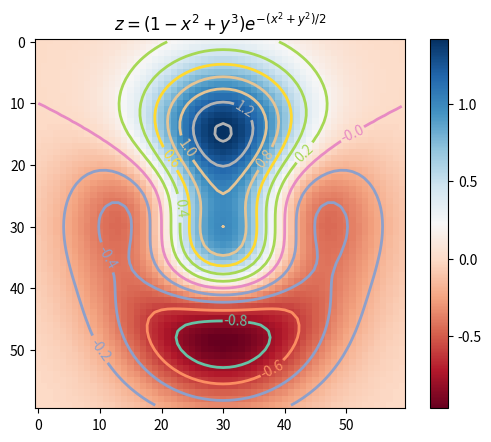
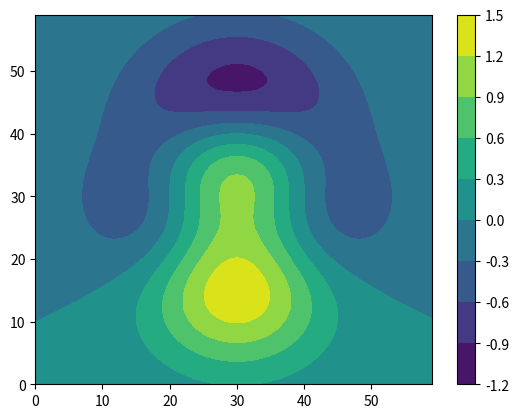

These figures' Python source, in order:
from numpy import exp,arange
from pylab import meshgrid,cm,imshow,contour,clabel,colorbar,axis,title,show

# the function that I'm going to plot
def z_func(x,y):
 return (1-(x**2+y**3))*exp(-(x**2+y**2)/2)
 
x = arange(-3.0,3.0,0.1)
y = arange(-3.0,3.0,0.1)
X,Y = meshgrid(x, y) # grid of point
Z = z_func(X, Y) # evaluation of the function on the grid

im = imshow(Z,cmap=cm.RdBu) # drawing the function
# adding the Contour lines with labels
cset = contour(Z,arange(-1,1.5,0.2),linewidths=2,cmap=cm.Set2)
clabel(cset,inline=True,fmt='%1.1f',fontsize=10)
colorbar(im) # adding the colobar on the right
# latex fashion title
title('$z=(1-x^2+y^3) e^{-(x^2+y^2)/2}$')



import matplotlib.pyplot as plt
plt.figure()
plt.contourf(Z)
plt.colorbar()
plt.show()